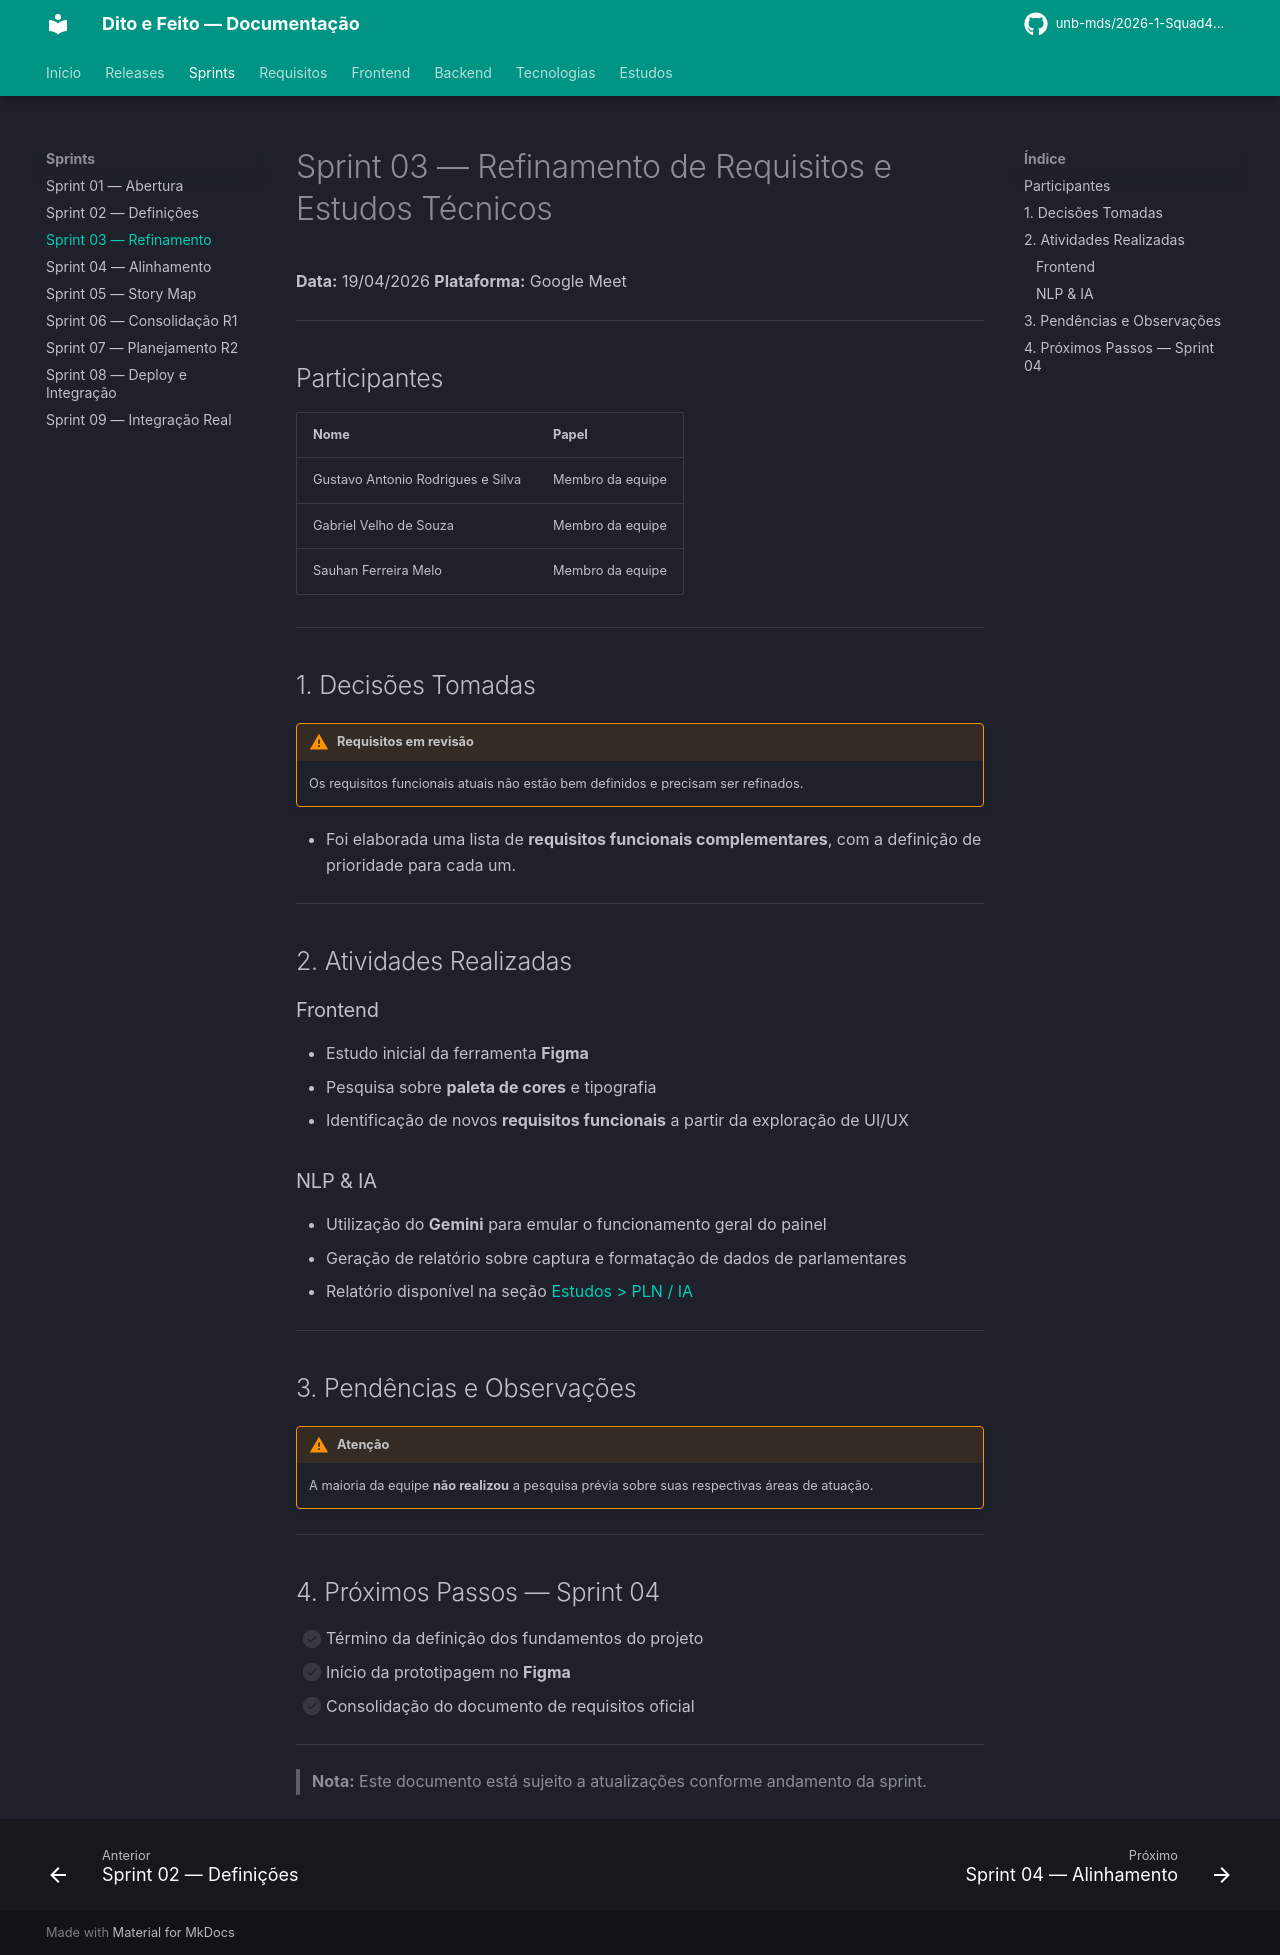

repository: unb-mds/2026-1-Squad4-Dito_e_Feito · page: sprints/sprint03/index.html · generator: mkdocs

# Sprint 03 — Refinamento de Requisitos e Estudos Técnicos

**Data:** 19/04/2026 
**Plataforma:** Google Meet

---

## Participantes

| Nome | Papel |
|---|---|
| Gustavo Antonio Rodrigues e Silva | Membro da equipe |
| Gabriel Velho de Souza | Membro da equipe |
| Sauhan Ferreira Melo | Membro da equipe |

---

## 1. Decisões Tomadas

!!! warning "Requisitos em revisão"
    Os requisitos funcionais atuais não estão bem definidos e precisam ser refinados.

- Foi elaborada uma lista de **requisitos funcionais complementares**, com a definição de prioridade para cada um.

---

## 2. Atividades Realizadas

### Frontend
- Estudo inicial da ferramenta **Figma**
- Pesquisa sobre **paleta de cores** e tipografia
- Identificação de novos **requisitos funcionais** a partir da exploração de UI/UX

### NLP & IA
- Utilização do **Gemini** para emular o funcionamento geral do painel
- Geração de relatório sobre captura e formatação de dados de parlamentares
- Relatório disponível na seção [Estudos > PLN / IA](../estudos/pln_ia/index.md)

---

## 3. Pendências e Observações

!!! warning "Atenção"
    A maioria da equipe **não realizou** a pesquisa prévia sobre suas respectivas áreas de atuação.

---

## 4. Próximos Passos — Sprint 04

- [ ] Término da definição dos fundamentos do projeto
- [ ] Início da prototipagem no **Figma**
- [ ] Consolidação do documento de requisitos oficial

---

> **Nota:** Este documento está sujeito a atualizações conforme andamento da sprint.
